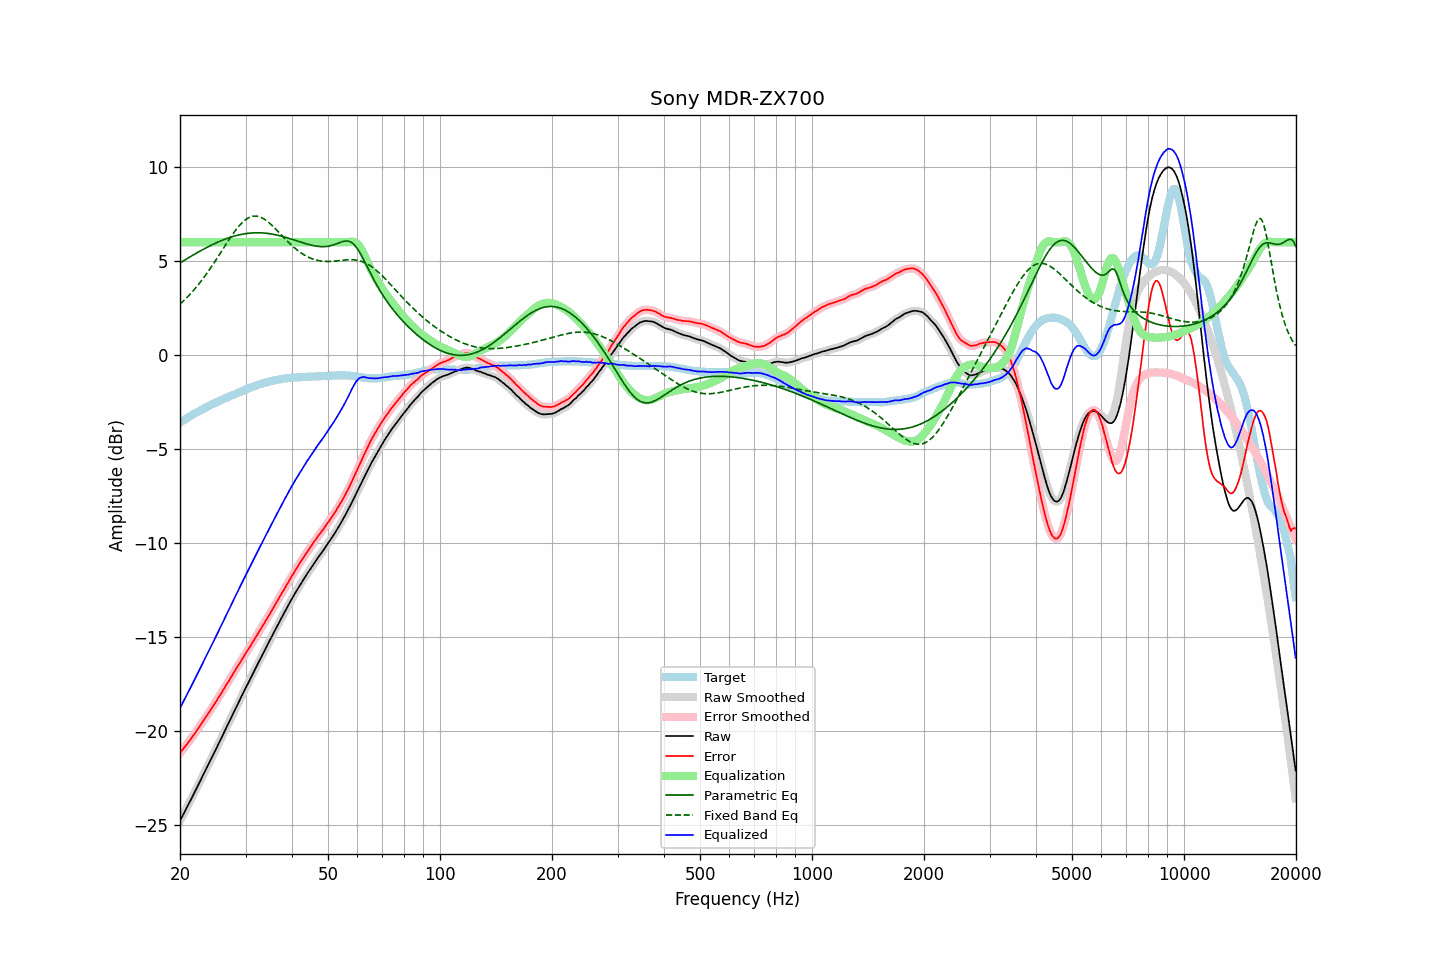

Source data for this figure (header and first rows):
frequency, raw, error, smoothed, error_smoothed, equalization, parametric_eq, fixed_band_eq, equalized_raw, equalized_smoothed, target
20.00, -24.79, -21.19, -24.79, -21.19, 6.00, 4.90, 2.71, -18.79, -18.79, -3.60
20.20, -24.62, -21.08, -24.63, -21.08, 6.00, 4.95, 2.78, -18.62, -18.63, -3.54
20.40, -24.46, -20.97, -24.46, -20.97, 6.00, 5.00, 2.86, -18.46, -18.46, -3.49
20.61, -24.30, -20.86, -24.30, -20.86, 6.00, 5.06, 2.95, -18.30, -18.30, -3.44
20.81, -24.13, -20.75, -24.13, -20.75, 6.00, 5.11, 3.03, -18.13, -18.13, -3.38
21.02, -23.96, -20.64, -23.96, -20.64, 6.00, 5.16, 3.12, -17.96, -17.96, -3.32
21.23, -23.79, -20.52, -23.80, -20.52, 6.00, 5.21, 3.21, -17.79, -17.80, -3.27
21.44, -23.63, -20.41, -23.63, -20.41, 6.00, 5.26, 3.30, -17.63, -17.63, -3.22
21.66, -23.47, -20.29, -23.46, -20.29, 6.00, 5.31, 3.40, -17.47, -17.46, -3.17
21.87, -23.29, -20.17, -23.29, -20.17, 6.00, 5.36, 3.50, -17.29, -17.29, -3.12
22.09, -23.12, -20.05, -23.12, -20.05, 6.00, 5.41, 3.60, -17.12, -17.12, -3.07
22.31, -22.95, -19.93, -22.95, -19.92, 6.00, 5.46, 3.70, -16.95, -16.95, -3.02
22.54, -22.78, -19.79, -22.78, -19.80, 6.00, 5.51, 3.81, -16.78, -16.78, -2.98
22.76, -22.60, -19.67, -22.61, -19.67, 6.00, 5.56, 3.92, -16.60, -16.61, -2.93
22.99, -22.44, -19.54, -22.43, -19.54, 6.00, 5.60, 4.03, -16.44, -16.43, -2.89
23.22, -22.26, -19.41, -22.26, -19.41, 6.00, 5.65, 4.14, -16.26, -16.26, -2.84
23.45, -22.08, -19.28, -22.09, -19.28, 6.00, 5.69, 4.26, -16.08, -16.09, -2.80
23.69, -21.92, -19.16, -21.91, -19.16, 6.00, 5.74, 4.38, -15.92, -15.91, -2.76
23.92, -21.74, -19.03, -21.74, -19.03, 6.00, 5.78, 4.50, -15.74, -15.74, -2.71
24.16, -21.56, -18.90, -21.57, -18.90, 6.00, 5.83, 4.62, -15.56, -15.57, -2.66
24.40, -21.39, -18.77, -21.39, -18.77, 6.00, 5.87, 4.75, -15.39, -15.39, -2.62
24.65, -21.23, -18.64, -21.22, -18.64, 6.00, 5.91, 4.88, -15.23, -15.22, -2.58
24.89, -21.04, -18.50, -21.05, -18.50, 6.00, 5.95, 5.01, -15.04, -15.05, -2.54
25.14, -20.87, -18.37, -20.87, -18.37, 6.00, 5.99, 5.14, -14.87, -14.87, -2.50
25.39, -20.69, -18.23, -20.69, -18.23, 6.00, 6.03, 5.27, -14.69, -14.69, -2.46
25.65, -20.52, -18.09, -20.52, -18.10, 6.00, 6.06, 5.41, -14.52, -14.52, -2.42
25.91, -20.35, -17.96, -20.34, -17.96, 6.00, 6.10, 5.54, -14.35, -14.34, -2.39
26.16, -20.16, -17.82, -20.16, -17.82, 6.00, 6.13, 5.68, -14.16, -14.16, -2.34
26.43, -19.99, -17.67, -19.99, -17.68, 6.00, 6.17, 5.81, -13.99, -13.99, -2.31
26.69, -19.80, -17.53, -19.81, -17.53, 6.00, 6.20, 5.94, -13.80, -13.81, -2.27
26.96, -19.64, -17.40, -19.63, -17.39, 6.00, 6.23, 6.08, -13.64, -13.63, -2.23
27.23, -19.46, -17.25, -19.45, -17.25, 6.00, 6.26, 6.20, -13.46, -13.45, -2.20
27.50, -19.28, -17.11, -19.28, -17.11, 6.00, 6.28, 6.33, -13.28, -13.28, -2.16
27.77, -19.09, -16.97, -19.10, -16.97, 6.00, 6.31, 6.45, -13.09, -13.10, -2.12
28.05, -18.92, -16.83, -18.92, -16.83, 6.00, 6.33, 6.57, -12.92, -12.92, -2.09
28.33, -18.74, -16.69, -18.75, -16.69, 6.00, 6.36, 6.69, -12.74, -12.75, -2.05
28.62, -18.58, -16.56, -18.57, -16.56, 6.00, 6.38, 6.79, -12.58, -12.57, -2.01
28.90, -18.39, -16.42, -18.39, -16.42, 6.00, 6.40, 6.89, -12.39, -12.39, -1.97
29.19, -18.21, -16.27, -18.22, -16.28, 6.00, 6.42, 6.99, -12.21, -12.22, -1.94
29.48, -18.04, -16.14, -18.04, -16.14, 6.00, 6.43, 7.07, -12.04, -12.04, -1.90
29.78, -17.87, -16.00, -17.87, -16.00, 6.00, 6.45, 7.15, -11.87, -11.87, -1.86
30.08, -17.70, -15.86, -17.70, -15.87, 6.00, 6.46, 7.22, -11.70, -11.70, -1.83
30.38, -17.53, -15.73, -17.53, -15.73, 6.00, 6.47, 7.27, -11.53, -11.53, -1.79
30.68, -17.35, -15.59, -17.36, -15.59, 6.00, 6.48, 7.32, -11.35, -11.36, -1.76
30.99, -17.19, -15.46, -17.19, -15.46, 6.00, 6.49, 7.35, -11.19, -11.19, -1.72
31.30, -17.02, -15.32, -17.02, -15.32, 6.00, 6.50, 7.38, -11.02, -11.02, -1.69
31.61, -16.85, -15.18, -16.85, -15.18, 6.00, 6.50, 7.39, -10.85, -10.85, -1.66
31.93, -16.68, -15.04, -16.67, -15.04, 6.00, 6.50, 7.39, -10.68, -10.67, -1.63
32.24, -16.50, -14.90, -16.51, -14.90, 6.00, 6.51, 7.39, -10.50, -10.51, -1.60
32.57, -16.34, -14.76, -16.34, -14.76, 6.00, 6.50, 7.37, -10.34, -10.34, -1.57
32.89, -16.17, -14.63, -16.17, -14.62, 6.00, 6.50, 7.34, -10.17, -10.17, -1.54
33.22, -16.00, -14.48, -16.00, -14.48, 6.00, 6.50, 7.30, -10.00, -10.00, -1.52
33.55, -15.83, -14.34, -15.84, -14.34, 6.00, 6.49, 7.25, -9.83, -9.84, -1.49
33.89, -15.66, -14.19, -15.67, -14.19, 6.00, 6.48, 7.20, -9.66, -9.67, -1.47
34.23, -15.51, -14.05, -15.50, -14.05, 6.00, 6.48, 7.14, -9.51, -9.50, -1.45
34.57, -15.33, -13.91, -15.34, -13.91, 6.00, 6.46, 7.07, -9.33, -9.34, -1.42
34.92, -15.17, -13.76, -15.17, -13.76, 6.00, 6.45, 6.99, -9.17, -9.17, -1.40
35.27, -15.01, -13.62, -15.00, -13.62, 6.00, 6.44, 6.92, -9.01, -9.00, -1.38
35.62, -14.84, -13.47, -14.84, -13.47, 6.00, 6.42, 6.83, -8.84, -8.84, -1.36
35.97, -14.67, -13.33, -14.67, -13.32, 6.00, 6.41, 6.75, -8.67, -8.67, -1.34
... 635 more rows
